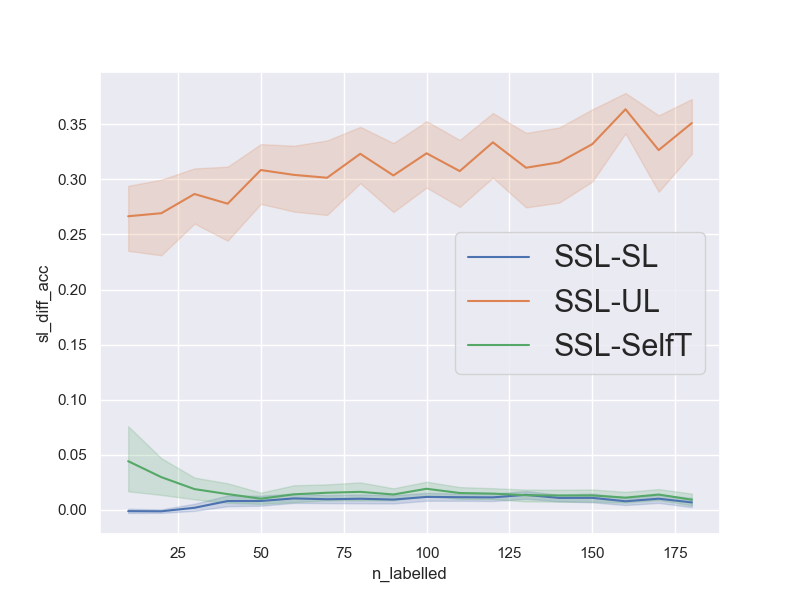

Source data for this figure (header and first rows):
num_repetitions, 20
data, musk
n_pca_components, 
n_all_train, 4598
n_labelled_values, [10, 20, 30, 40, 50, 60, 70, 80, 90, 100…
n_unlabelled_values, [50, 100, 150, 200, 250, 300, 350, 400, …
n_test_set, 1000
n_val_set, 1000
unl_to_lab_ratio, 5
n_labelled, [10, 20, 30, 40, 50, 60, 70, 80, 90, 100…
n_unlabelled, [50, 100, 150, 200, 250, 300, 350, 400, …
sl_acc, [0.837, 0.837, 0.837, 0.834, 0.846, 0.84…
ssl_acc, [0.834, 0.834, 0.834, 0.856, 0.859, 0.87…
ul_acc, [0.721, 0.529, 0.554, 0.525, 0.524, 0.55…
st_acc, [0.69, 0.766, 0.841, 0.808, 0.835, 0.841…
sl_diff_acc, [-0.0030000000000000027, -0.003000000000…
ul_diff_acc, [0.11299999999999999, 0.3049999999999999…
st_diff_acc, [0.14400000000000002, 0.0679999999999999…
avg_sl_acc, [0.8375  0.8414  0.84335 0.84815 0.85385…
avg_ssl_acc, [0.8363  0.84005 0.8452  0.8561  0.86185…
avg_ul_acc, [0.56975 0.57075 0.55845 0.57815 0.55335…
avg_st_acc, [0.79215 0.8104  0.8264  0.84185 0.85175…
